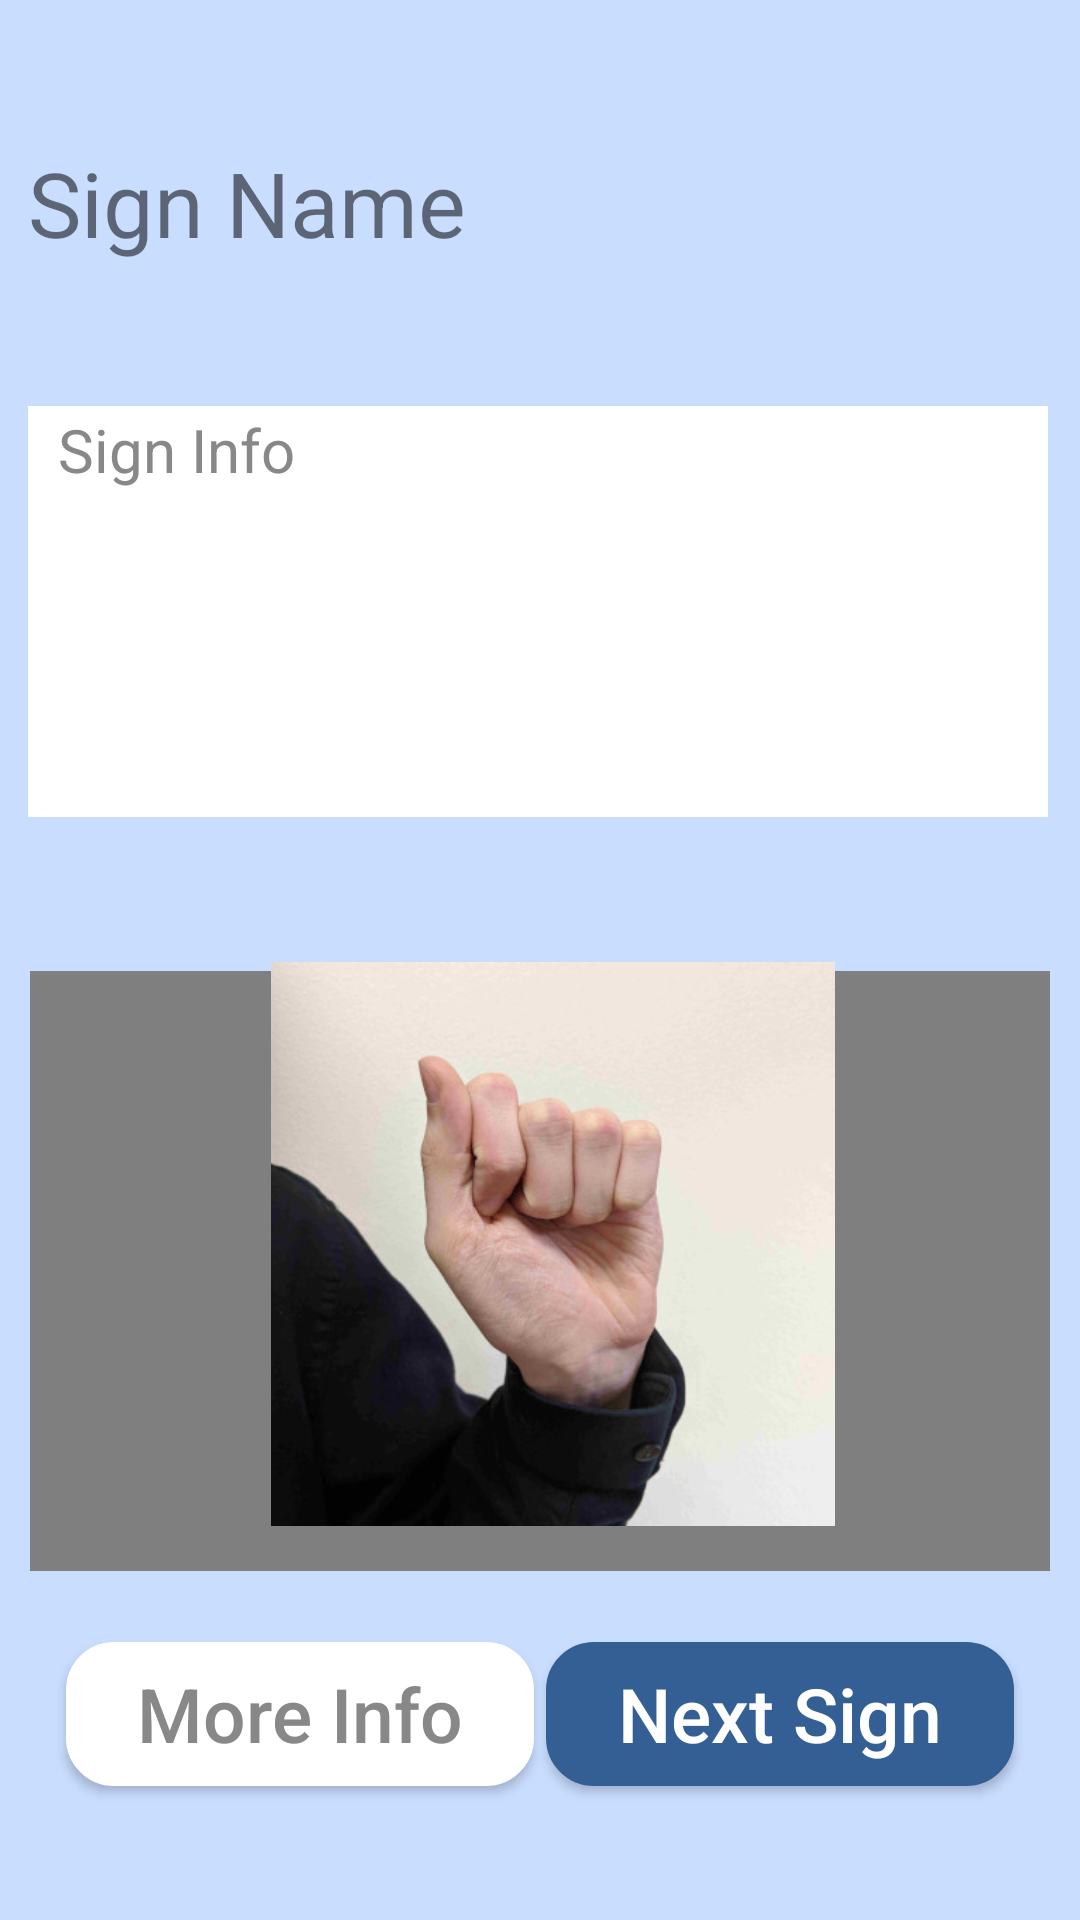

This screen was rendered from an Android layout file. Write that file and the resources it references.
<!-- AndroidManifest.xml: application theme AppTheme -->
<!-- res/layout/infopage.xml -->
<?xml version="1.0" encoding="utf-8"?>
<android.support.constraint.ConstraintLayout xmlns:android="http://schemas.android.com/apk/res/android"
    xmlns:app="http://schemas.android.com/apk/res-auto"
    xmlns:tools="http://schemas.android.com/tools"
    android:layout_width="match_parent"
    android:layout_height="match_parent"
    android:background="#c9ddff"
    android:backgroundTint="#c9ddff"
    tools:context=".InfoLesson">

    <TextView
        android:id="@+id/wordText"
        android:layout_width="340dp"
        android:layout_height="wrap_content"
        android:fontFamily="sans-serif"
        android:padding="1dp"
        android:paddingStart="0dp"
        android:singleLine="false"
        android:text="Sign Name"
        android:textSize="30sp"
        app:layout_constraintBottom_toTopOf="@+id/topInfo"
        app:layout_constraintEnd_toEndOf="@+id/topInfo"
        app:layout_constraintStart_toStartOf="@+id/topInfo"
        app:layout_constraintTop_toTopOf="parent" />

    <TextView
        android:id="@+id/topInfo"
        android:layout_width="340dp"
        android:layout_height="137dp"
        android:layout_marginStart="16dp"
        android:layout_marginBottom="5dp"
        android:layout_marginEnd="16dp"
        android:background="#FFFFFF"
        android:backgroundTint="#FFFFFF"
        android:contentDescription="The description of how to sign the sign"
        android:fontFamily="sans-serif"
        android:padding="1dp"
        android:paddingStart="10dp"
        android:text="Sign Info"
        android:textColor="#888888"
        android:textSize="20sp"
        app:layout_constraintBottom_toTopOf="@+id/signVideo"
        app:layout_constraintEnd_toEndOf="parent"
        app:layout_constraintHorizontal_bias="0.573"
        app:layout_constraintStart_toStartOf="parent"
        app:layout_constraintTop_toBottomOf="@id/wordText" />

    <Button
        android:id="@+id/nextSignButton"
        android:layout_width="156dp"
        android:layout_height="wrap_content"
        android:layout_marginEnd="22dp"
        android:layout_marginTop="8dp"
        android:background="@drawable/buttonrounding"
        android:backgroundTint="@color/colorPrimary"
        android:onClick="nextSign"
        android:paddingEnd="10dp"
        android:paddingStart="10dp"
        android:text="Next Sign"
        android:textColor="#FFFFFF"
        android:textSize="25sp"
        android:textAllCaps="false"
        app:layout_constraintBottom_toBottomOf="parent"
        app:layout_constraintEnd_toEndOf="parent"
        app:layout_constraintHorizontal_chainStyle="packed"
        app:layout_constraintTop_toBottomOf="@+id/signVideo"
        app:layout_constraintVertical_bias="0.258" />

    <Button
        android:id="@+id/moreInfoButton"
        android:layout_width="156dp"
        android:layout_height="wrap_content"
        android:layout_marginEnd="8dp"
        android:layout_marginStart="22dp"
        android:layout_marginTop="8dp"
        android:background="@drawable/buttonrounding"
        android:backgroundTint="#FFFFFF"
        android:onClick="moreInfoButton"
        android:paddingEnd="10dp"
        android:paddingStart="10dp"
        android:text="More Info"
        android:textColor="#888888"
        android:textSize="25sp"
        android:textAllCaps="false"
        app:layout_constraintBottom_toBottomOf="parent"
        app:layout_constraintEnd_toStartOf="@+id/nextSignButton"
        app:layout_constraintHorizontal_bias="0.0"
        app:layout_constraintLeft_toLeftOf="@+id/signVideo"
        app:layout_constraintStart_toStartOf="parent"
        app:layout_constraintTop_toBottomOf="@+id/signVideo"
        app:layout_constraintVertical_bias="0.258" />

    <VideoView
        android:id="@+id/signVideo"
        android:layout_width="340dp"
        android:layout_height="200dp"
        android:layout_marginBottom="70dp"
        app:layout_constraintBottom_toBottomOf="parent"
        app:layout_constraintEnd_toEndOf="parent"
        app:layout_constraintHorizontal_bias="0.505"
        app:layout_constraintStart_toStartOf="parent"
        app:layout_constraintTop_toBottomOf="@+id/topInfo" />

    <ImageView
        android:id="@+id/signJpg"
        android:layout_width="211dp"
        android:layout_height="188dp"
        android:layout_marginBottom="83dp"
        android:layout_marginStart="8dp"
        app:layout_constraintBottom_toBottomOf="parent"
        app:layout_constraintStart_toStartOf="@+id/signVideo"
        app:layout_constraintEnd_toEndOf="@+id/signVideo"
        app:layout_constraintTop_toBottomOf="@+id/topInfo"
        app:srcCompat="@drawable/a" />


</android.support.constraint.ConstraintLayout>
<!-- resources referenced by this layout -->
<resources>
  <color name="colorPrimary">#345f94</color>
  <!-- drawable a: jpg bitmap (drawable-v24, 53168 bytes) -->
  <!-- drawable buttonrounding (drawable) -->
  <?xml version="1.0" encoding="utf-8"?>
  <selector
      xmlns:android="http://schemas.android.com/apk/res/android">
      <item
          android:state_pressed="true">
          <shape
              android:shape="rectangle">
              <solid
                  android:color="#FFFFFF"/>
              <stroke
                  android:color="@color/button_pressed"
                  android:width="2dp" />
              <corners
                  android:radius="15dp" />
          </shape>
      </item>
  
      <item
          android:state_selected="true">
          <shape
              android:shape="rectangle">
              <solid
                  android:color="@color/button_selected"
                  android:textColor="@android:color/white"/>
              <stroke
                  android:color="@color/button_selected"
                  android:width="2dp" />
              <corners
                  android:radius="15dp" />
          </shape>
      </item>
  
      <item
          android:state_enabled="false">
          <shape
              android:shape="rectangle">
              <solid
                  android:color="#7FFFFFFF"
                  android:textColor="#7F888888"/>
              <stroke
                  android:color="#7FFFFFFF"
                  android:width="2dp" />
              <corners
                  android:radius="15dp"/>
          </shape>
      </item>
  
  
  
      <item>
          <shape
              android:shape="rectangle">
              <solid
                  android:color="#FFFFFF" />
              <stroke
                  android:color="#FFFFFF"
                  android:width="2dp"/>
              <corners
                  android:radius="15dp"/>
          </shape>
      </item>
  
  </selector>
  <style name="AppTheme" parent="Theme.AppCompat.Light.DarkActionBar">
          
          <item name="colorPrimary">@color/colorPrimary</item>
          <item name="colorPrimaryDark">@color/colorPrimaryDark</item>
          <item name="colorAccent">@android:color/holo_blue_dark</item>
          <item name="android:textColorPrimaryInverse">@color/colorPrimaryDark</item>
          <item name="android:textColorPrimary">#FFFFFF</item>
          <item name="android:colorBackground">@color/background_material_light</item>
          <item name="android:navigationBarColor">?android:attr/colorPrimaryDark</item>
          <item name="android:colorButtonNormal">@color/colorPrimary</item>
      </style>
  <color name="button_pressed">#c9ddff</color>
  <color name="button_selected">#345f94</color>
  <color name="colorPrimaryDark">#2c517e</color>
  <color name="background_material_light">#c9ddff</color>
</resources>
